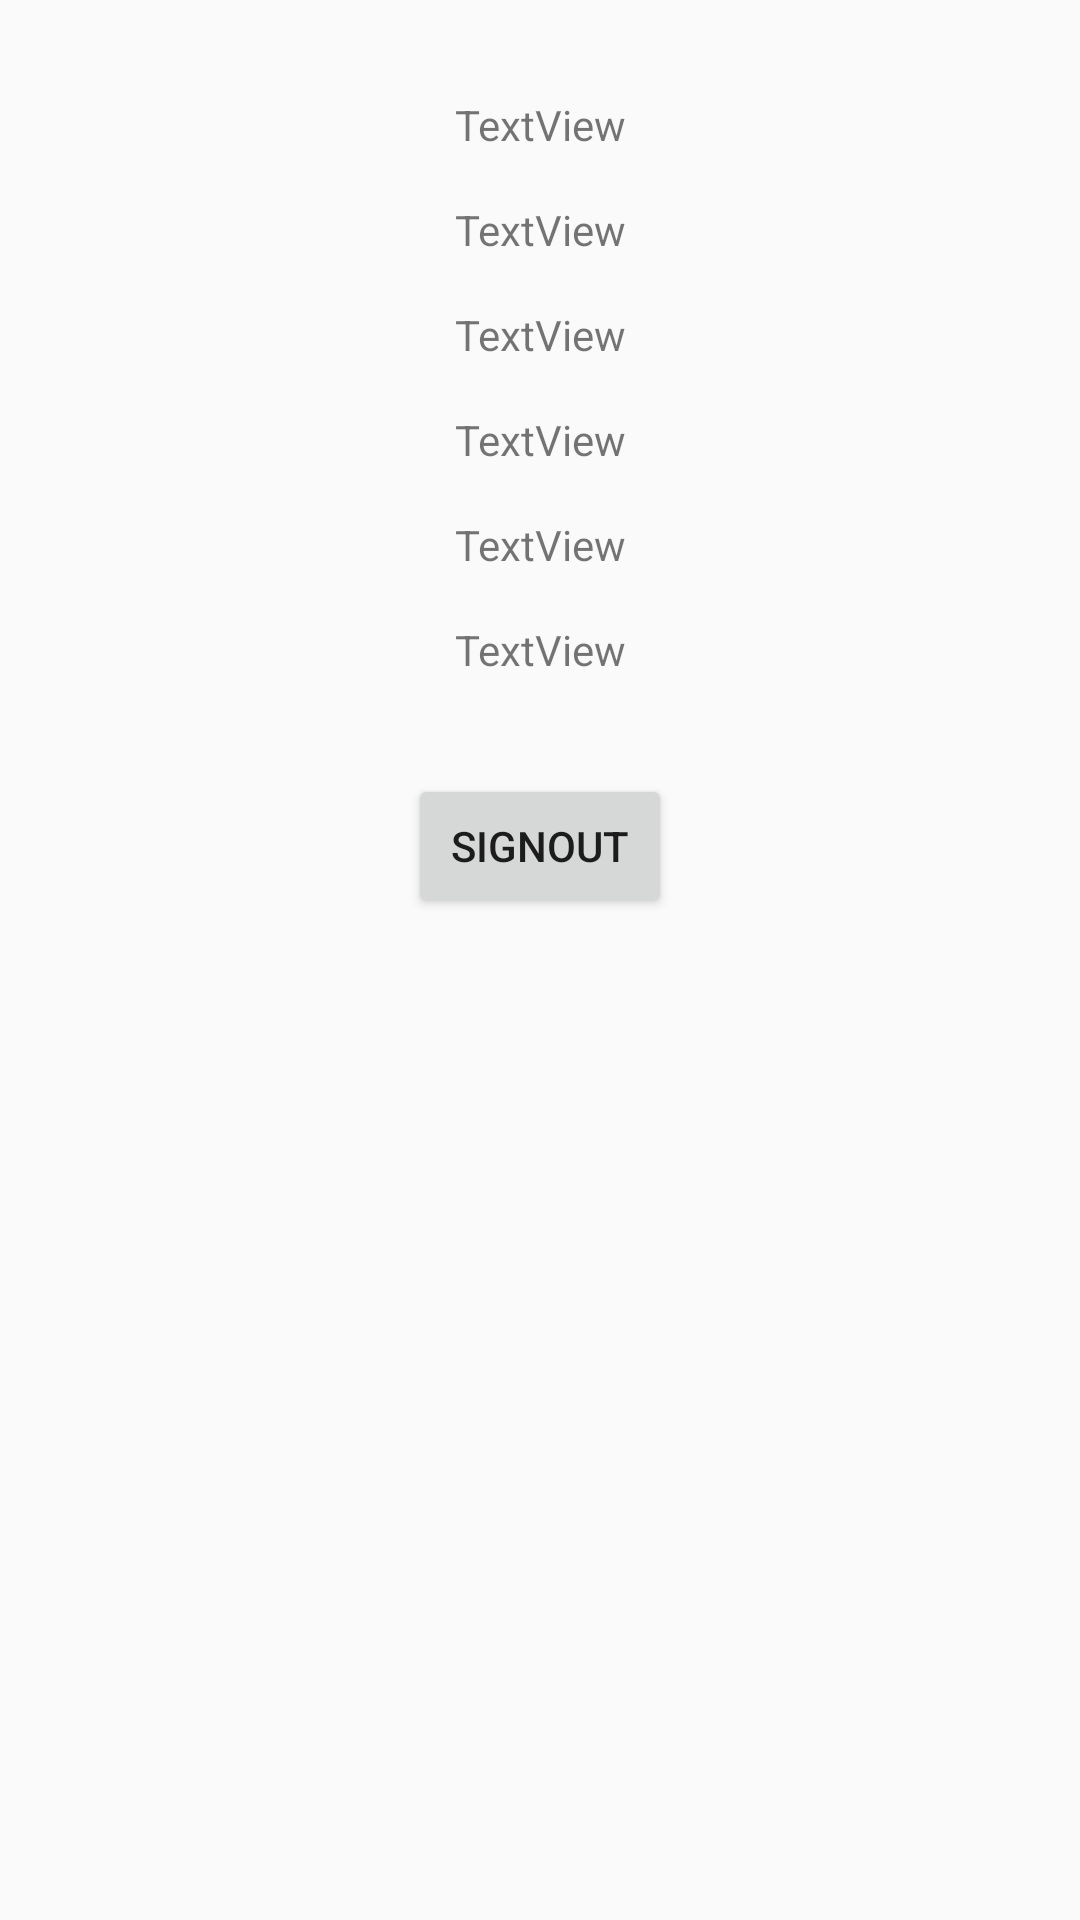

Produce the Android XML layout that renders to this screen, including the resource entries it uses.
<!-- AndroidManifest.xml: application theme FullScreenTheme -->
<!-- res/layout/activity_main.xml -->
<?xml version="1.0" encoding="utf-8"?>
<androidx.constraintlayout.widget.ConstraintLayout xmlns:android="http://schemas.android.com/apk/res/android"
    xmlns:app="http://schemas.android.com/apk/res-auto"
    xmlns:tools="http://schemas.android.com/tools"
    android:layout_width="match_parent"
    android:layout_height="match_parent"
    tools:context=".MainActivity">

    <TextView
        android:id="@+id/textView"
        android:layout_width="wrap_content"
        android:layout_height="wrap_content"
        android:layout_marginTop="32dp"
        android:text="TextView"
        app:layout_constraintEnd_toEndOf="parent"
        app:layout_constraintStart_toStartOf="parent"
        app:layout_constraintTop_toTopOf="parent" />

    <TextView
        android:id="@+id/textView2"
        android:layout_width="wrap_content"
        android:layout_height="wrap_content"
        android:layout_marginTop="16dp"
        android:text="TextView"
        app:layout_constraintEnd_toEndOf="@+id/textView"
        app:layout_constraintStart_toStartOf="@+id/textView"
        app:layout_constraintTop_toBottomOf="@+id/textView" />

    <TextView
        android:id="@+id/textView5"
        android:layout_width="wrap_content"
        android:layout_height="wrap_content"
        android:layout_marginTop="16dp"
        android:text="TextView"
        app:layout_constraintEnd_toEndOf="@+id/textView2"
        app:layout_constraintHorizontal_bias="0.0"
        app:layout_constraintStart_toStartOf="@+id/textView2"
        app:layout_constraintTop_toBottomOf="@+id/textView4" />

    <TextView
        android:id="@+id/textView6"
        android:layout_width="wrap_content"
        android:layout_height="wrap_content"
        android:layout_marginTop="16dp"
        android:text="TextView"
        app:layout_constraintEnd_toEndOf="@+id/textView2"
        app:layout_constraintHorizontal_bias="0.0"
        app:layout_constraintStart_toStartOf="@+id/textView2"
        app:layout_constraintTop_toBottomOf="@+id/textView5" />

    <TextView
        android:id="@+id/textView3"
        android:layout_width="wrap_content"
        android:layout_height="wrap_content"
        android:layout_marginTop="16dp"
        android:text="TextView"
        app:layout_constraintEnd_toEndOf="@+id/textView2"
        app:layout_constraintHorizontal_bias="0.501"
        app:layout_constraintStart_toStartOf="@+id/textView2"
        app:layout_constraintTop_toBottomOf="@+id/textView2" />

    <TextView
        android:id="@+id/textView4"
        android:layout_width="wrap_content"
        android:layout_height="wrap_content"
        android:layout_marginTop="16dp"
        android:text="TextView"
        app:layout_constraintEnd_toEndOf="@+id/textView2"
        app:layout_constraintHorizontal_bias="0.0"
        app:layout_constraintStart_toStartOf="@+id/textView2"
        app:layout_constraintTop_toBottomOf="@+id/textView3" />

    <Button
        android:id="@+id/mainSignOutBtn"
        android:layout_width="wrap_content"
        android:layout_height="wrap_content"
        android:layout_marginTop="32dp"
        android:text="signOut"
        app:layout_constraintEnd_toEndOf="parent"
        app:layout_constraintStart_toStartOf="parent"
        app:layout_constraintTop_toBottomOf="@+id/textView6" />

</androidx.constraintlayout.widget.ConstraintLayout>
<!-- resources referenced by this layout -->
<resources>
  <style name="FullScreenTheme" parent="Theme.AppCompat.Light.NoActionBar">
          <item name="android:windowFullscreen">true</item>
      </style>
</resources>
